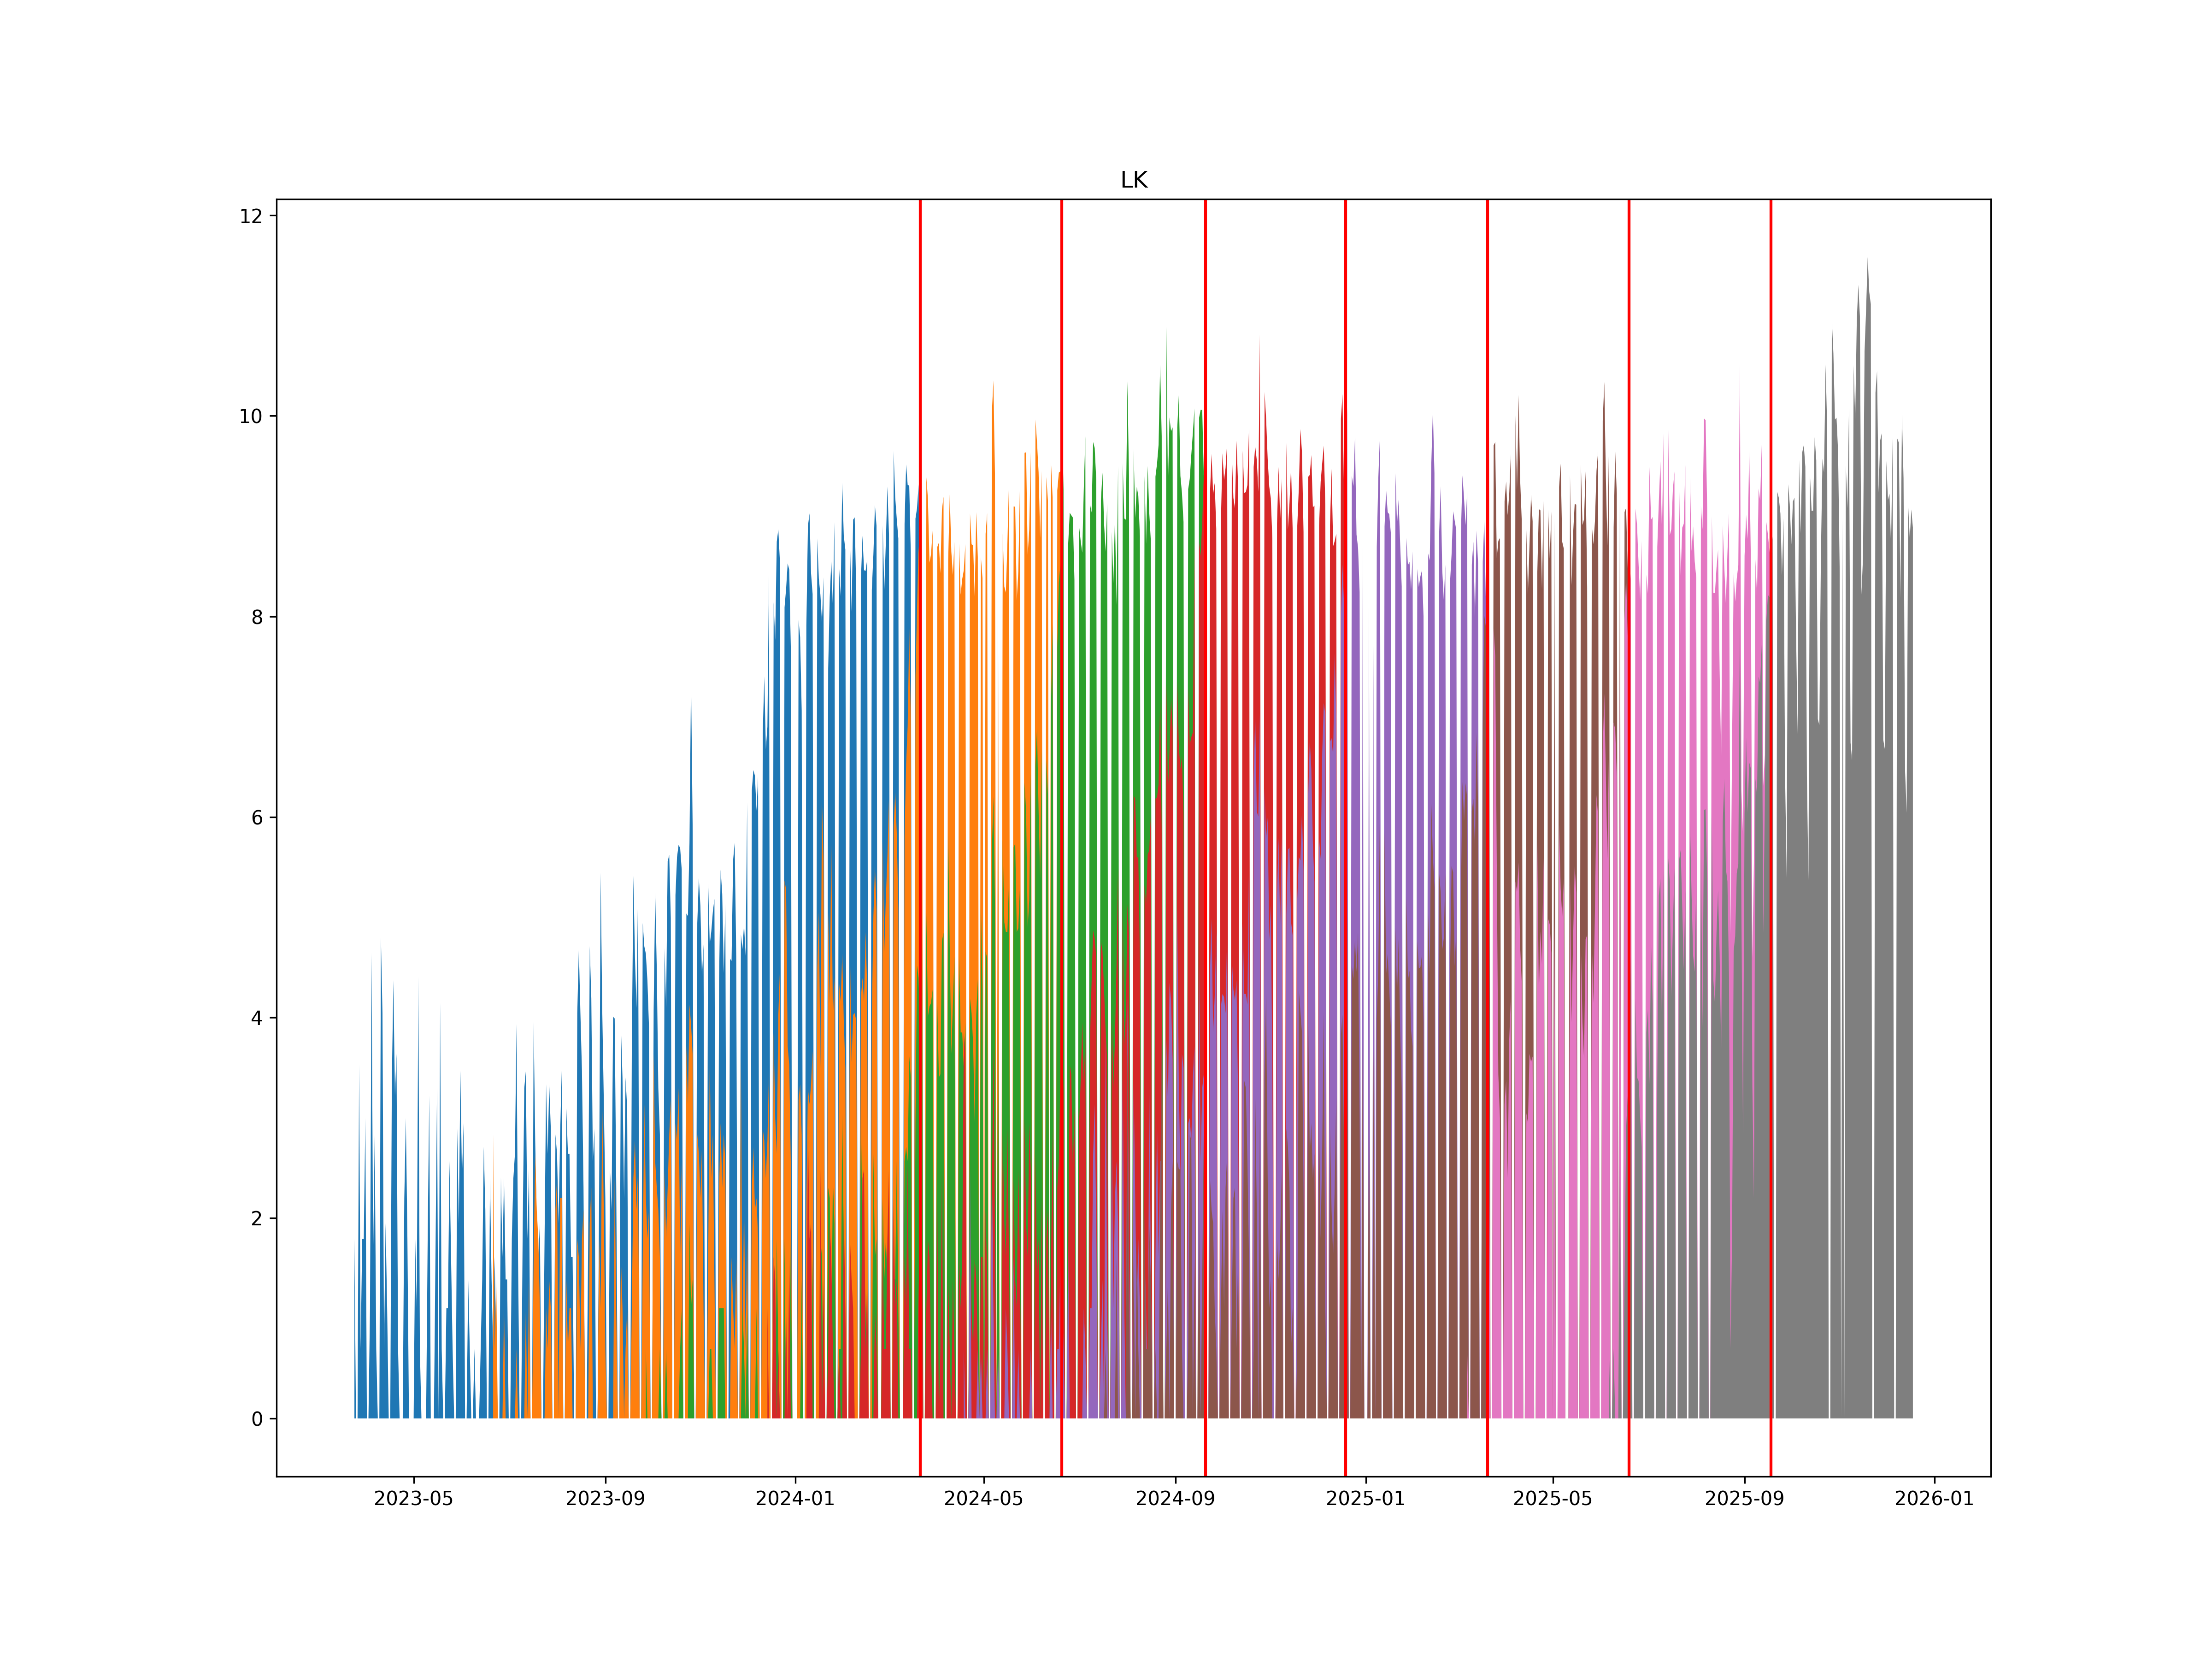

Values plotted in this chart, from the file beside it:
, ticker1, ticker2, date
0, LKH4, LKM4, 2024-03-21
1, LKM4, LKU4, 2024-06-20
2, LKU4, LKZ4, 2024-09-20
3, LKZ4, LKH5, 2024-12-19
4, LKH5, LKM5, 2025-03-20
5, LKM5, LKU5, 2025-06-19
6, LKU5, LKZ5, 2025-09-18
